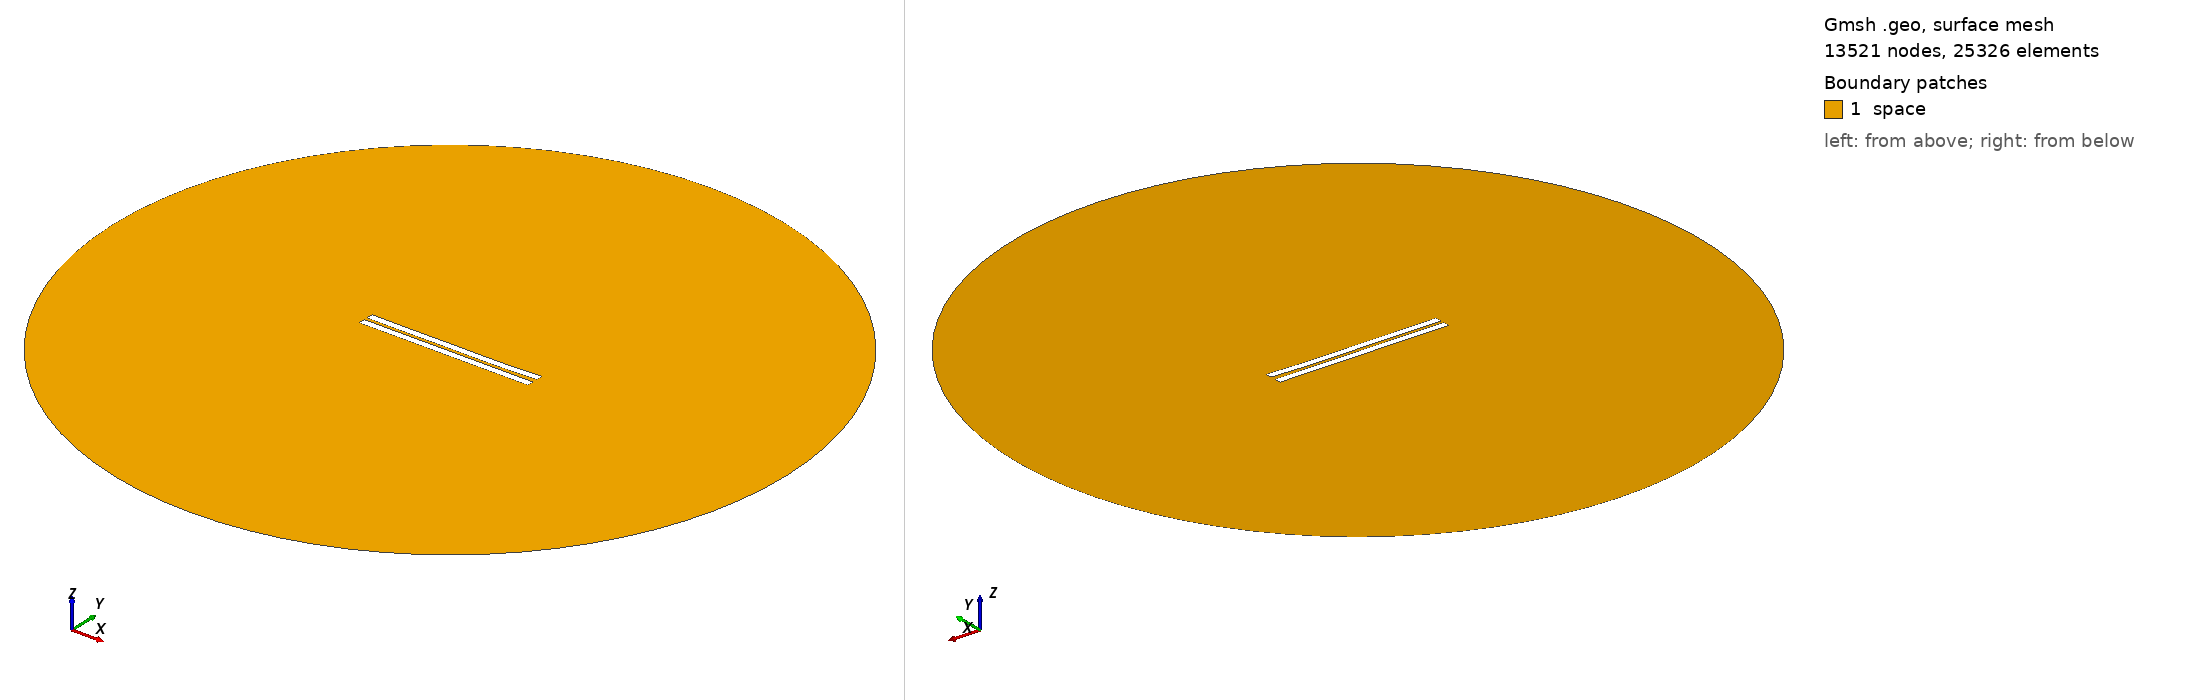

Gmsh geometry script, surface-meshed: 13521 nodes, 25326 surface elements. Boundary patches (legend numbers): 1 space. Left view from above one corner, right view from below the opposite corner. Legend entries are the model's physical surfaces. The drawing asked Gmsh for element sizes between 1% and 20% of the model's largest extent; the script's own settings can give other sizes.

=== 1767.geo (drawn) ===
//---------------------------------------
// Geometry kernel
//---------------------------------------

SetFactory("OpenCASCADE");



//---------------------------------------
// Parameters of the geometry
//---------------------------------------

// Overetch of the upper plate
overetch = 0.0;

// Distance between the plates
distance = 2.0;

// Discretization over the x axis (for the deformation)
nx = 50; 

// Length of the plate
L = 100 - overetch; 

// Number of modes
n = 4; 

// 1st mode coefficient
coeff(1) = 0.15;
beta(1) = 0.596864 * 3.1415926535 / L;

// 2nd mode coefficient
coeff(2) = -0.15;
beta(2) = 1.49418 * 3.1415926535 / L;

// 3rd mode coefficient
coeff(3) = 0.07499999999999998;
beta(3) = 2.50025 * 3.1415926535 / L;

// 4th mode coefficient
coeff(4) = -0.075;
beta(4) = 3.49999 * 3.1415926535 / L;



//---------------------------------------
// Upper plate (deformed rectangle)
//---------------------------------------

// Coordiantes of the upper plate
xmin = -50;
xmax = 50 - overetch;

// Height of the upper plate
yheight = 4 - 2 * overetch;

// Indexes of the points
UpperID[] = {};
LowerID[] = {};
LeftID[] = {};
RightID[] = {};

// Point index
p = 1;

// Horizontal edges
For i In {1:nx}
    x = xmin + (i-1)*(xmax - xmin)/(nx-1);

    y_bottom = distance / 2 + overetch;
    For j In {1:n}
        C = (Cosh(beta(j)*L) + Cos(beta(j)*L)) / (Sinh(beta(j)*L) + Sin(beta(j)*L));
        y_bottom  = y_bottom + coeff(j) * (Cosh(beta(j)*(x+50)) - Cos(beta(j)*(x+50)) - C * (Sinh(beta(j)*(x+50)) - Sin(beta(j)*(x+50))));
    EndFor

    y_top = y_bottom + yheight;

    Point(p) = {x, y_top, 0, 1.0};
    UpperID[i] = p;
    p = p + 1;

    Point(p) = {x, y_bottom, 0, 1.0};
    LowerID[i] = p;
    p = p + 1;
EndFor

// Create point lists
UpperPts[] = {}; LowerPts[] = {};
For i In {1:nx}
  UpperPts[] += {UpperID[i]};
  LowerPts[] += {LowerID[i]};
EndFor

// Build splines
Spline(1) = {UpperPts[]};
Spline(2) = {LowerPts[]};
Line(3) = {LowerPts[nx-1], UpperPts[nx-1]};
Line(4) = {LowerPts[0], UpperPts[0]};

// Build the plane surface
Curve Loop(1) = {2, 3, -1, -4};
Plane Surface(1) = {1};



//---------------------------------------
// Lower plate (rectangle)
//---------------------------------------

// Vertices
Point(1001) = {-50, -1, 0, 1.0};
Point(1002) = { 50, -1, 0, 1.0};
Point(1003) = { 50,  -5, 0, 1.0};
Point(1004) = {-50,  -5, 0, 1.0};

// Edges
Line(5) = {1001, 1002};
Line(6) = {1002, 1003};
Line(7) = {1003, 1004};
Line(8) = {1004, 1001};

// Plane surface
Line Loop(2) = {5, 6, 7, 8};
Plane Surface(2) = {2}; 



//---------------------------------------
// Outer (fictious) boundary
//---------------------------------------

// Points
Point(1005) = {0, 0, 0};       // Center
Point(1006) = {200, 0, 0};     // Start point
Point(1007) = {0, 200, 0};     // 90 degrees
Point(1008) = {-200, 0, 0};    // 180 degrees
Point(1009) = {0, -200, 0};    // 270 degrees

// Circle arcs (each needs start, center, end)
Circle(9) = {1006, 1005, 1007};
Circle(10) = {1007, 1005, 1008};
Circle(11) = {1008, 1005, 1009};
Circle(12) = {1009, 1005, 1006};

// Plane surface for the entire domain
Curve Loop(3) = {9, 10, 11, 12};
Surface(3) = {3};

// Subtract the plates from the whole domain to obtain the actual domain where we want to solve the equations
BooleanDifference{ Surface{3}; Delete; }{ Surface{1}; Surface{2}; Delete; }




//---------------------------------------
// Transfinite Lines/Curves
//---------------------------------------

// Set the number of points on the boundaries
r = 7;

// Plates
Transfinite Curve {1, 2} = 50*r Using Progression 1;
Transfinite Curve {3, 4} = 2*r Using Progression 1;
Transfinite Line {5, 7} = 50*r Using Progression 1;
Transfinite Line {6, 8} = 2*r Using Progression 1;

// Outer boundary
Transfinite Line {9, 10, 11, 12} = 20 Using Progression 1;



//---------------------------------------
// Physical groups
//---------------------------------------                

// Physical curves (boundaries)
Physical Line("force_segment", 10) = {2};
Physical Line("upper_plate", 11) = {1, 3, 4};
Physical Line("lower_plate", 12) = {5, 6, 7, 8};
Physical Line("boundary", 20) = {9, 10, 11, 12};

// Physical Surfaces
Physical Surface("space", 30) = {3};



//---------------------------------------
// 6. Generate the Mesh
//---------------------------------------

// 2D mesh generation
Mesh 2;
